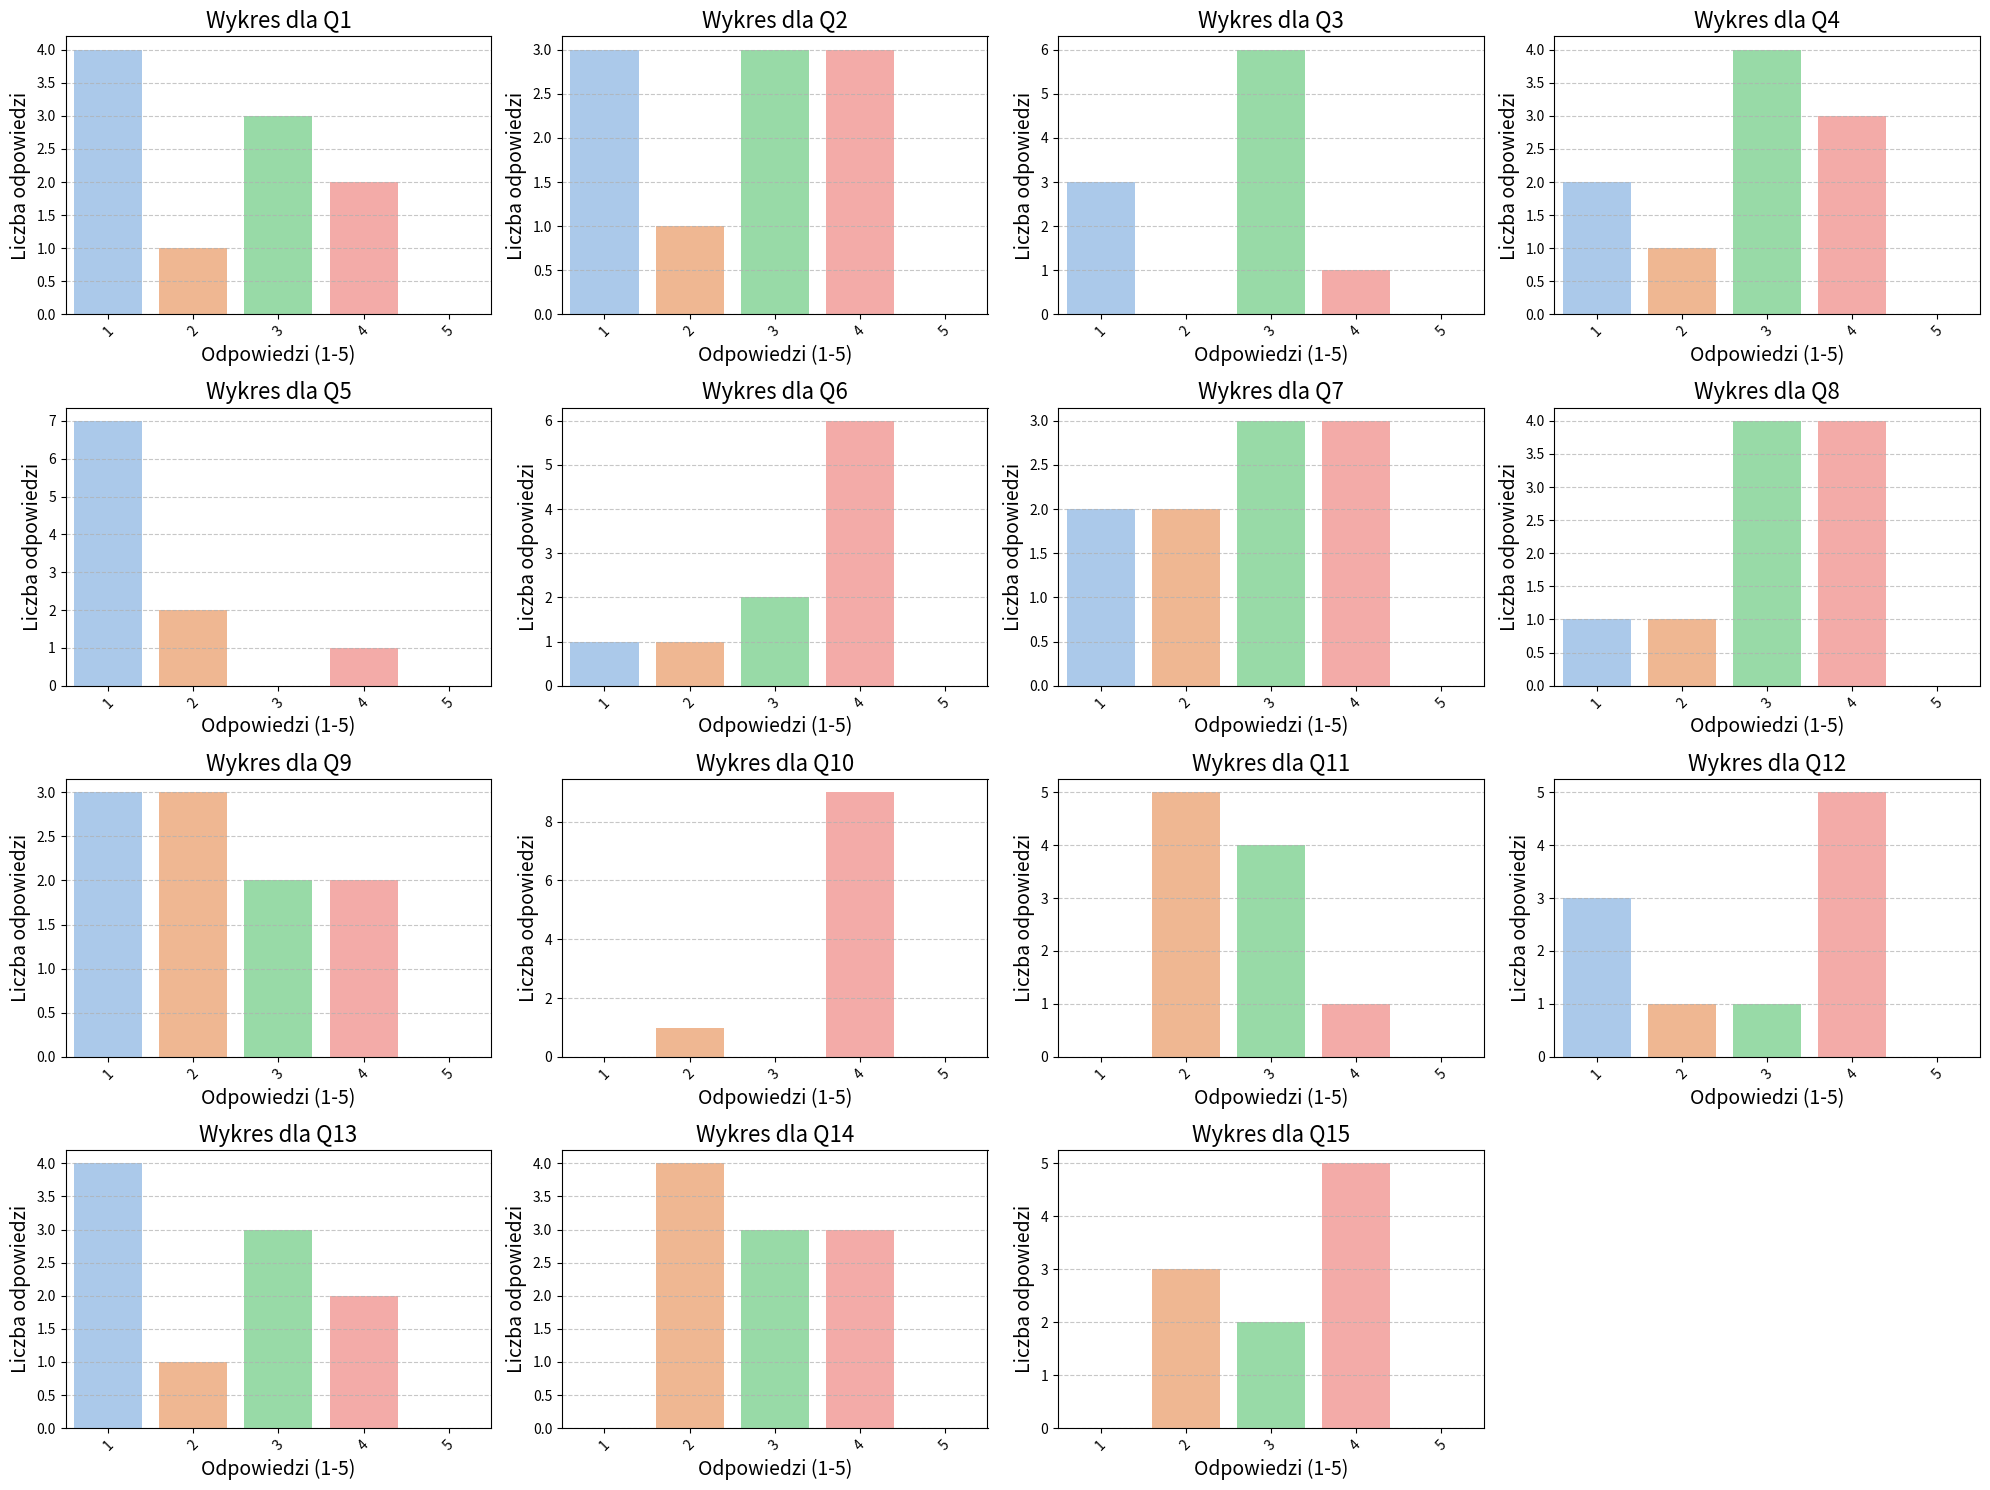

Generate this figure with matplotlib:
import pandas as pd
import numpy as np
import seaborn as sns
import matplotlib.pyplot as plt
from scipy.stats import shapiro, kruskal

# Przygotowanie danych
data = {
    "user": ["user1", "user2", "user3", "user4", "user5", "user6", "user7", "user8", "user9", "user10"],
    "Q1": ["Nigdy", "Często", "Czasami", "Nigdy", "Rzadko", "Czasami", "Nigdy", "Często", "Czasami", "Nigdy"],
    "Q2": ["Często", "Czasami", "Często", "Rzadko", "Czasami", "Czasami", "Nigdy", "Nigdy", "Często", "Nigdy"],
    "Q3": ["Czasami", "Czasami", "Czasami", "Nigdy", "Nigdy", "Czasami", "Nigdy", "Często", "Czasami", "Czasami"],
    "Q4": ["Często", "Czasami", "Często", "Nigdy", "Rzadko", "Nigdy", "Czasami", "Często", "Czasami", "Czasami"],
    "Q5": ["Często", "Nigdy", "Rzadko", "Nigdy", "Nigdy", "Nigdy", "Nigdy", "Nigdy", "Rzadko", "Nigdy"],
    "Q6": ["Nigdy", "Często", "Czasami", "Często", "Często", "Często", "Czasami", "Często", "Często", "Rzadko"],
    "Q7": ["Często", "Rzadko", "Nigdy", "Czasami", "Często", "Rzadko", "Czasami", "Czasami", "Nigdy", "Często"],
    "Q8": ["Rzadko", "Czasami", "Często", "Nigdy", "Czasami", "Czasami", "Często", "Często", "Często", "Czasami"],
    "Q9": ["Nigdy", "Często", "Rzadko", "Czasami", "Nigdy", "Często", "Rzadko", "Nigdy", "Czasami", "Rzadko"],
    "Q10": ["Często", "Często", "Często", "Często", "Często", "Często", "Często", "Często", "Rzadko", "Często"],
    "Q11": ["Czasami", "Rzadko", "Czasami", "Rzadko", "Rzadko", "Czasami", "Rzadko", "Rzadko", "Często", "Czasami"],
    "Q12": ["Nigdy", "Często", "Nigdy", "Czasami", "Często", "Często", "Rzadko", "Często", "Nigdy", "Często"],
    "Q13": ["Często", "Nigdy", "Czasami", "Często", "Nigdy", "Nigdy", "Czasami", "Rzadko", "Czasami", "Nigdy"],
    "Q14": ["Rzadko", "Rzadko", "Często", "Czasami", "Często", "Rzadko", "Czasami", "Czasami", "Rzadko", "Często"],
    "Q15": ["Czasami", "Często", "Często", "Rzadko", "Często", "Rzadko", "Często", "Czasami", "Rzadko", "Często"],
}

df = pd.DataFrame(data)

# Konwersja odpowiedzi na numeryczne z uwzględnieniem "Bardzo często"
conversion = {
    "Nigdy": 1,
    "Rzadko": 2,
    "Czasami": 3,
    "Często": 4,
    "Bardzo często": 5
}

# Zastosowanie konwersji
for col in df.columns[1:]:
    df[col] = df[col].map(conversion)

# Sprawdzenie normalności rozkładów
normality_results = {}
for col in df.columns[1:]:
    stat, p = shapiro(df[col])
    normality_results[col] = (stat, p)

# Test Kruskala-Wallisa
kruskal_results = {}
for col in df.columns[1:]:
    kruskal_stat, kruskal_p = kruskal(*[df[col][df['user'] == user] for user in df['user']])
    kruskal_results[col] = (kruskal_stat, kruskal_p)

# Wykresy
plt.figure(figsize=(20, 15))
for i, col in enumerate(df.columns[1:], 1):
    plt.subplot(4, 4, i)
    sns.countplot(x=df[col], palette="pastel", order=[1, 2, 3, 4, 5])
    plt.title(f'Wykres dla {col}', fontsize=16)
    plt.xlabel('Odpowiedzi (1-5)', fontsize=14)
    plt.ylabel('Liczba odpowiedzi', fontsize=14)
    plt.xticks(ticks=[0, 1, 2, 3, 4], labels=[1, 2, 3, 4, 5], rotation=45)
    plt.grid(axis='y', linestyle='--', alpha=0.7)

plt.tight_layout()
plt.show()

# Wyświetlenie wyników analizy normalności i Kruskala-Wallisa
print("Wyniki testu normalności (Shapiro-Wilk):")
for col, (stat, p) in normality_results.items():
    print(f"{col}: Statystyka = {stat:.4f}, Wartość p = {p:.4f}")

print("\nWyniki testu Kruskala-Wallisa:")
for col, (stat, p) in kruskal_results.items():
    print(f"{col}: Statystyka H = {stat:.4f}, Wartość p = {p:.4f}")
